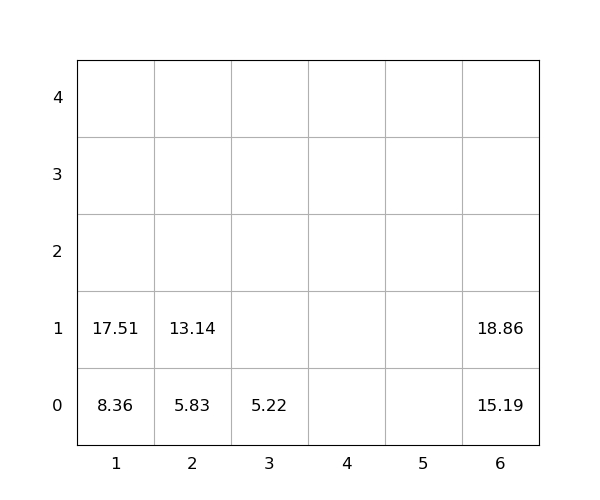

The table this chart was drawn from, first rows:
idx, loc_x, loc_y, loc_z, weight, group, score, seq, reloc, size(ft)
1, 6, 0, 0, 15.19, 0, 15.19, 0, 0, 20
2, 1, 0, 0, 8.36, 0, 8.36, 0, 0, 20
3, 2, 0, 0, 5.83, 0, 5.83, 1, 0, 20
4, 2, 0, 1, 13.14, 0, 13.14, 2, 0, 20
5, 3, 0, 0, 5.22, 0, 5.22, 3, 0, 20
6, 1, 0, 1, 17.51, 0, 17.51, 4, 0, 20
7, 6, 0, 1, 18.86, 0, 18.86, 5, 0, 20
